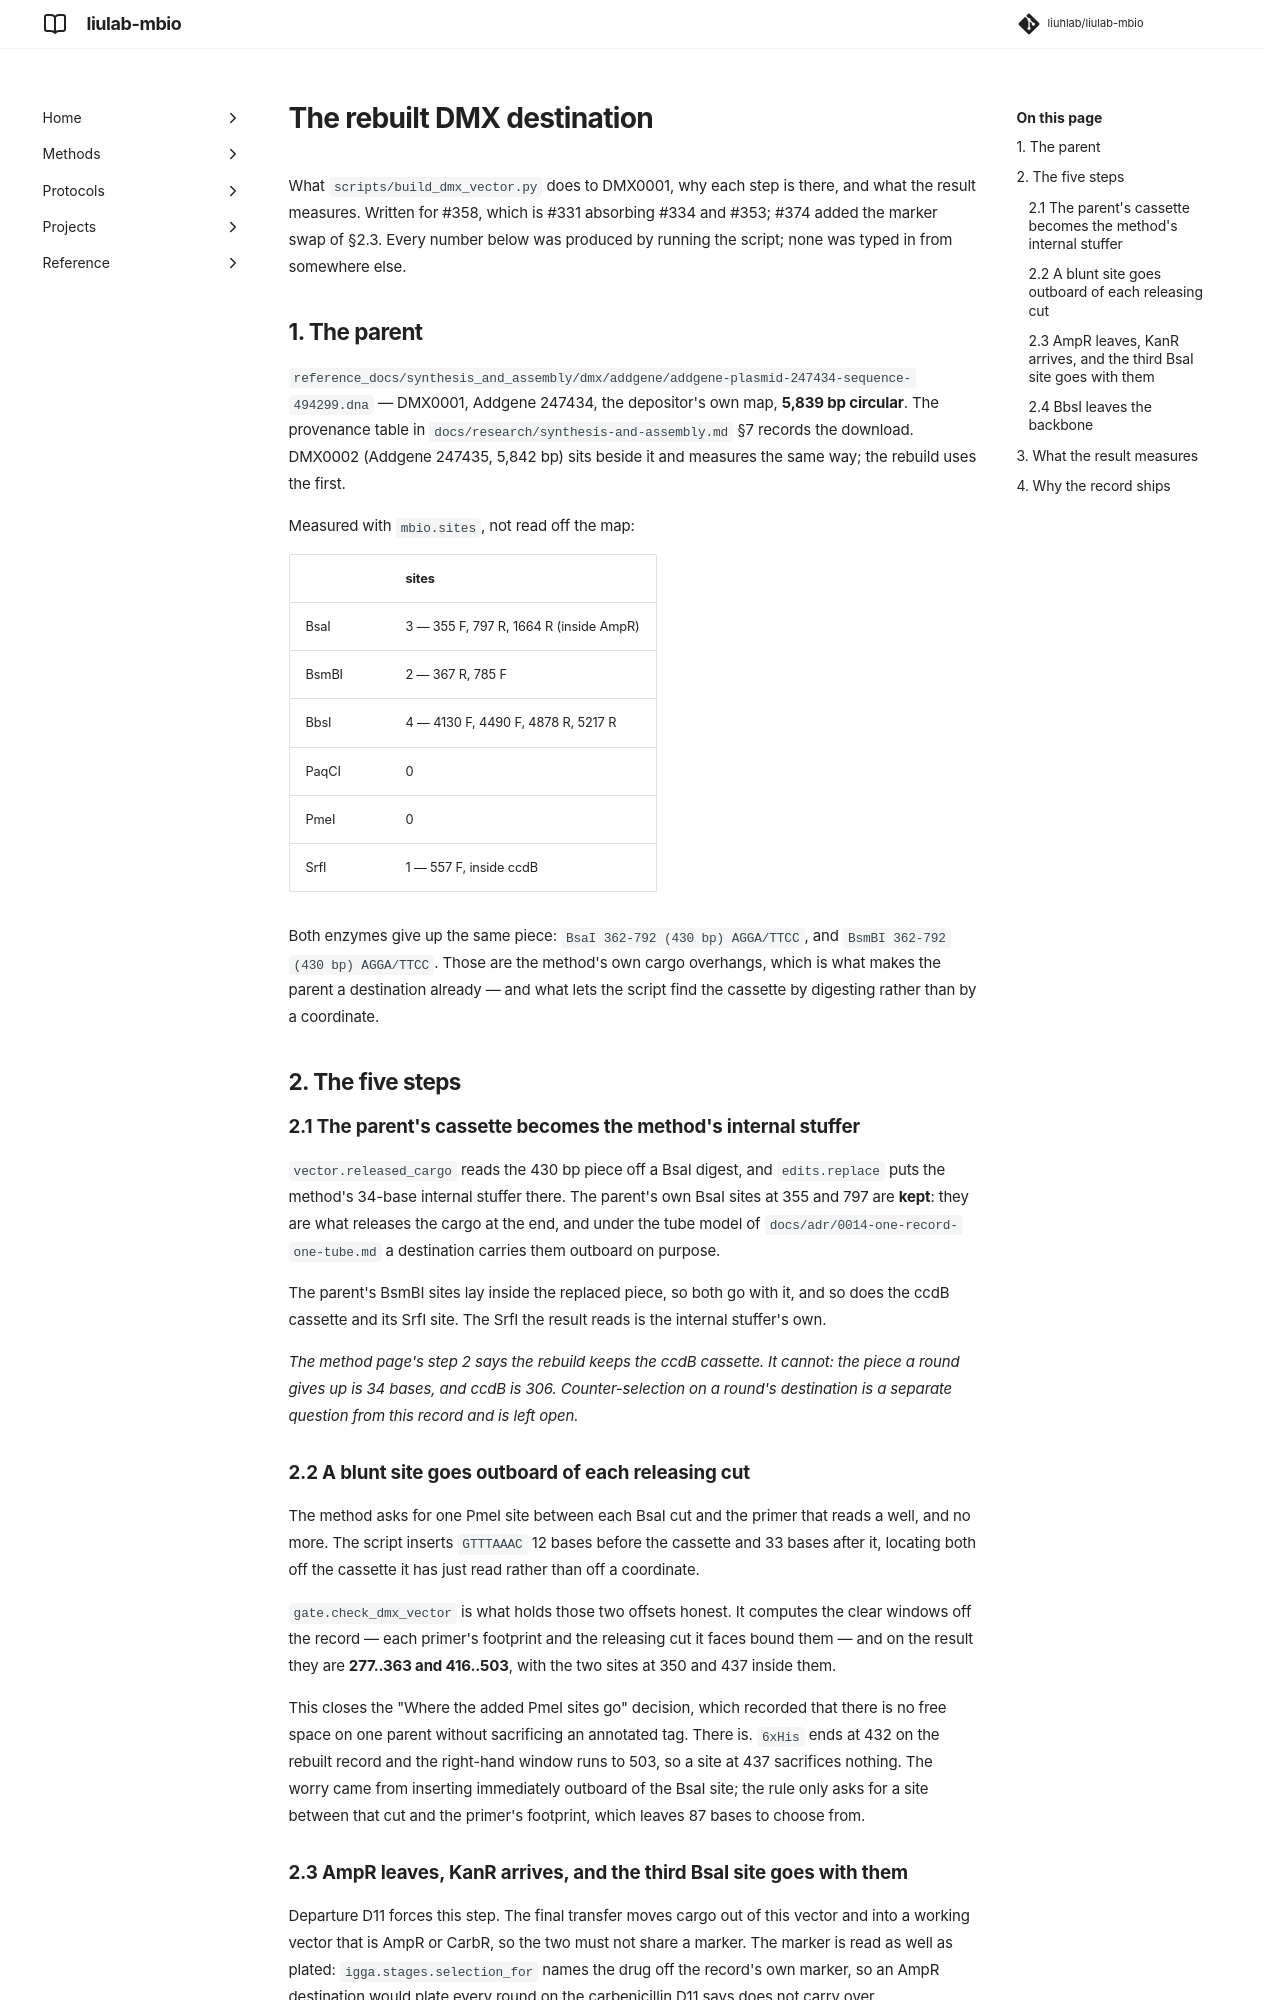

repository: liuhlab/liulab-mbio · page: research/dmx-destination/index.html · generator: mkdocs

---
search:
  exclude: true
---

# The rebuilt DMX destination

What `scripts/build_dmx_vector.py` does to DMX0001, why each step is there, and what the result
measures. Written for #358, which is #331 absorbing #334 and #353; #374 added the marker swap
of §2.3. Every number below was produced by running the script; none was typed in from
somewhere else.

## 1. The parent

`reference_docs/synthesis_and_assembly/dmx/addgene/addgene-plasmid-247434-sequence-494299.dna`
— DMX0001, Addgene 247434, the depositor's own map, **5,839 bp circular**. The provenance table
in `docs/research/synthesis-and-assembly.md` §7 records the download. DMX0002 (Addgene 247435,
5,842 bp) sits beside it and measures the same way; the rebuild uses the first.

Measured with `mbio.sites`, not read off the map:

| | sites |
| --- | --- |
| BsaI | 3 — 355 F, 797 R, 1664 R (inside AmpR) |
| BsmBI | 2 — 367 R, 785 F |
| BbsI | 4 — 4130 F, 4490 F, 4878 R, 5217 R |
| PaqCI | 0 |
| PmeI | 0 |
| SrfI | 1 — 557 F, inside ccdB |

Both enzymes give up the same piece: `BsaI 362-792 (430 bp) AGGA/TTCC`, and
`BsmBI 362-792 (430 bp) AGGA/TTCC`. Those are the method's own cargo overhangs, which is what
makes the parent a destination already — and what lets the script find the cassette by digesting
rather than by a coordinate.

## 2. The five steps

### 2.1 The parent's cassette becomes the method's internal stuffer

`vector.released_cargo` reads the 430 bp piece off a BsaI digest, and `edits.replace` puts the
method's 34-base internal stuffer there. The parent's own BsaI sites at 355 and 797 are **kept**:
they are what releases the cargo at the end, and under the tube model of
`docs/adr/0014-one-record-one-tube.md` a destination carries them outboard on purpose.

The parent's BsmBI sites lay inside the replaced piece, so both go with it, and so does the ccdB
cassette and its SrfI site. The SrfI the result reads is the internal stuffer's own.

*The method page's step 2 says the rebuild keeps the ccdB cassette. It cannot: the piece a round
gives up is 34 bases, and ccdB is 306. Counter-selection on a round's destination is a separate
question from this record and is left open.*

### 2.2 A blunt site goes outboard of each releasing cut

The method asks for one PmeI site between each BsaI cut and the primer that reads a well, and no
more. The script inserts `GTTTAAAC` 12 bases before the cassette and 33 bases after it, locating
both off the cassette it has just read rather than off a coordinate.

`gate.check_dmx_vector` is what holds those two offsets honest. It computes the clear windows off
the record — each primer's footprint and the releasing cut it faces bound them — and on the
result they are **277..363 and 416..503**, with the two sites at 350 and 437 inside them.

This closes the "Where the added PmeI sites go" decision, which recorded that there is no free
space on one parent without sacrificing an annotated tag. There is. `6xHis` ends at 432 on the
rebuilt record and the right-hand window runs to 503, so a site at 437 sacrifices nothing. The
worry came from inserting immediately outboard of the BsaI site; the rule only asks for a site
between that cut and the primer's footprint, which leaves 87 bases to choose from.
